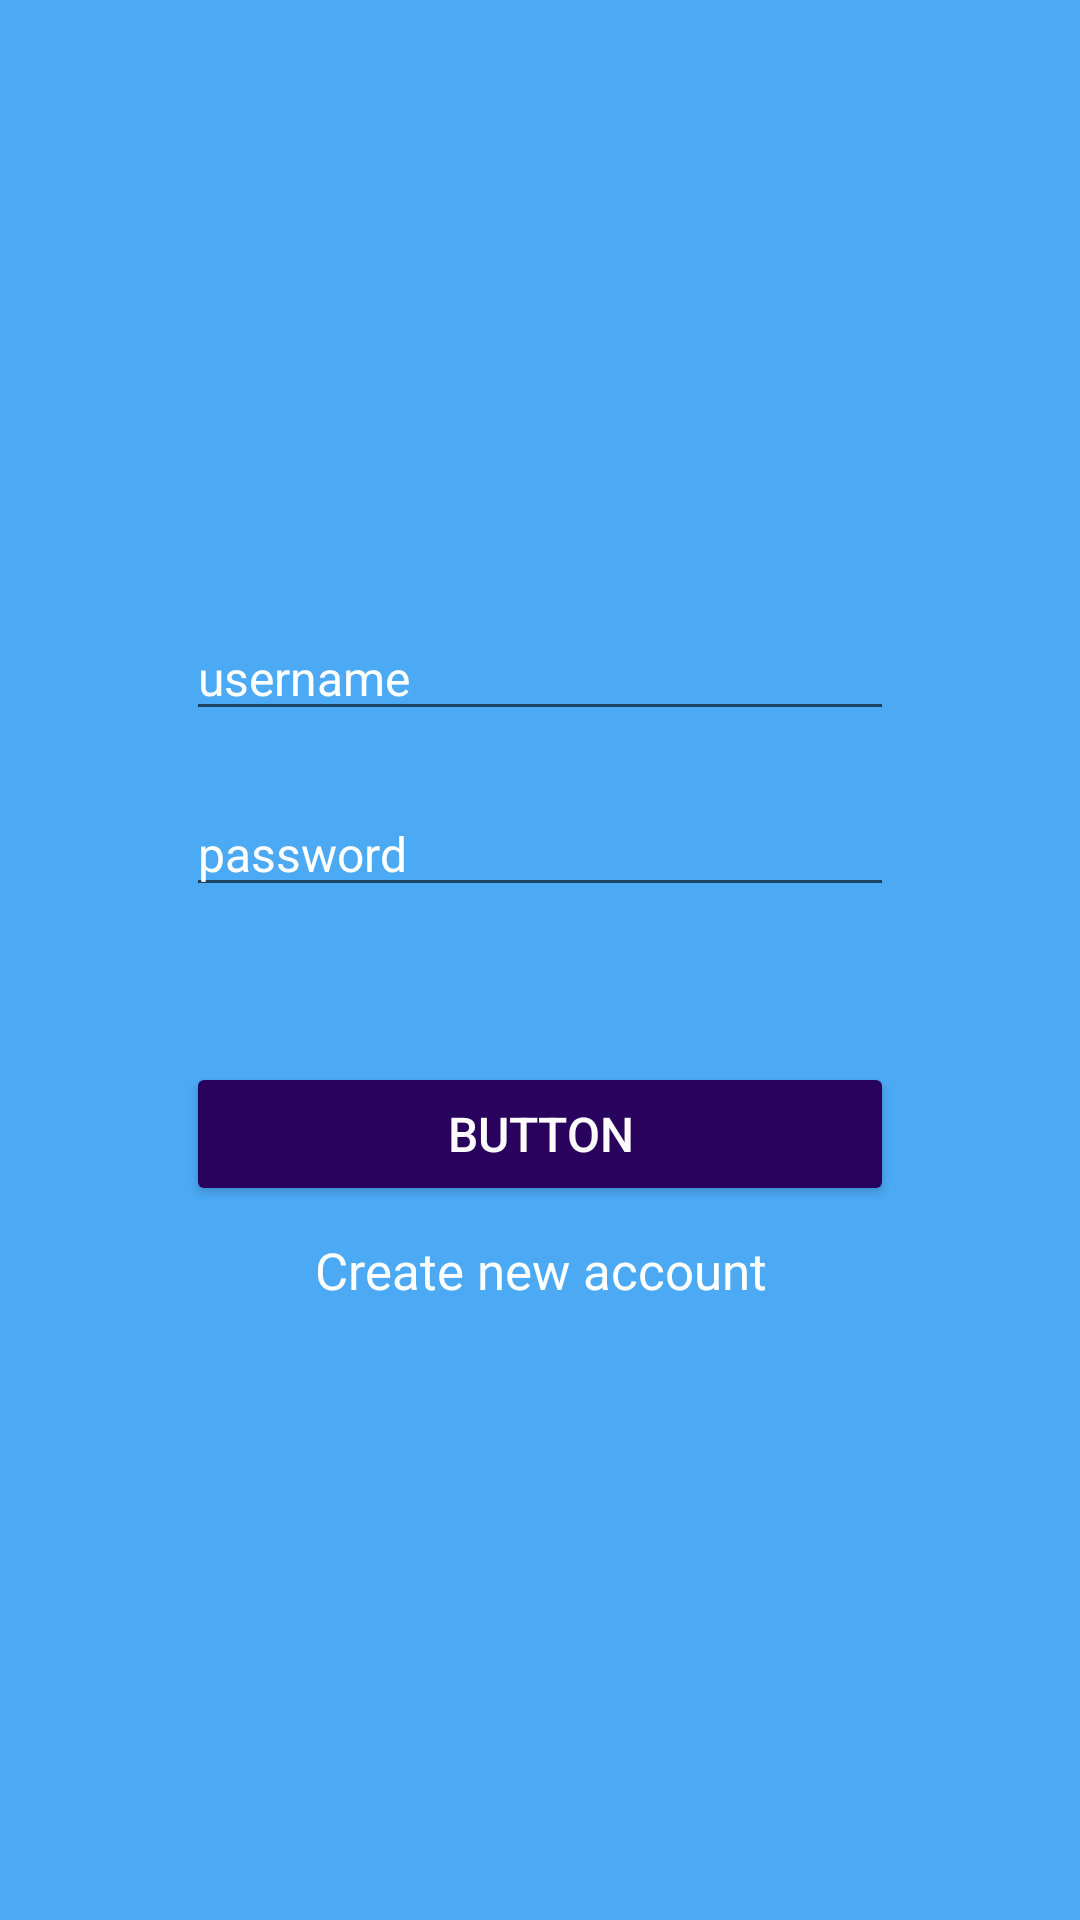

Write the Android layout XML for this screen, with the resource values it uses.
<!-- AndroidManifest.xml: application theme AppTheme -->
<!-- res/layout/activity_login.xml -->
<?xml version="1.0" encoding="utf-8"?>

<LinearLayout xmlns:android="http://schemas.android.com/apk/res/android"
    xmlns:app="http://schemas.android.com/apk/res-auto"
    xmlns:tools="http://schemas.android.com/tools"
    android:layout_width="match_parent"
    android:layout_height="match_parent"
    android:background="#CD2196F3"
    android:gravity="center"
    android:orientation="vertical"
    tools:context=".Login">

    <LinearLayout
        android:layout_width="274dp"
        android:layout_height="404dp"
        android:background="@drawable/layout_bg"
        android:backgroundTint="#4A148C"
        android:foregroundTint="#00F43636"
        android:gravity="center"
        android:orientation="vertical">


        <EditText
            android:layout_width="236dp"
            android:layout_height="wrap_content"
            android:layout_margin="10dp"
            android:ems="10"
            android:inputType="textPersonName"
            android:textColorHint="#FFFF"
            android:hint="username"
            android:textColor="#FFFEFE"
            android:textColorLink="#CD2196F3"
            android:textSize="16dp" />

        <EditText
            android:layout_width="236dp"
            android:layout_height="wrap_content"
            android:layout_margin="10dp"
            android:ems="10"
            android:textColorHint="#FFFF"
            android:hint="password"
            android:inputType="textPassword"
            android:textColor="#FFFEFE"
            android:textSize="16dp" />

        <TextView
            android:layout_width="236dp"
            android:layout_height="wrap_content"
            android:layout_margin="10dp"
            android:textAlignment="center"
            android:textColor="#FFFEFE"
            android:textSize="16dp" />

        <Button
            android:layout_width="236dp"
            android:layout_height="wrap_content"
            android:backgroundTint="#28025C"
            android:onClick="onLogin"
            android:text="Button"
            android:textColor="#FCFAFA"
            android:textSize="16dp" />

        <TextView
            android:layout_width="236dp"
            android:layout_height="wrap_content"
            android:layout_margin="10dp"
            android:onClick="onRegister"
            android:text="Create new account"
            android:textAlignment="center"
            android:textColor="#FFFFFF"
            android:textSize="17dp" />
    </LinearLayout>

</LinearLayout>
<!-- resources referenced by this layout -->
<resources>
  <style name="AppTheme" parent="Theme.MaterialComponents.Light.DarkActionBar">
          
          <item name="colorPrimary">#4A148C</item>
          <item name="colorPrimaryDark">#2A0358</item>
          <item name="colorAccent">#28025C</item>
      </style>
</resources>
